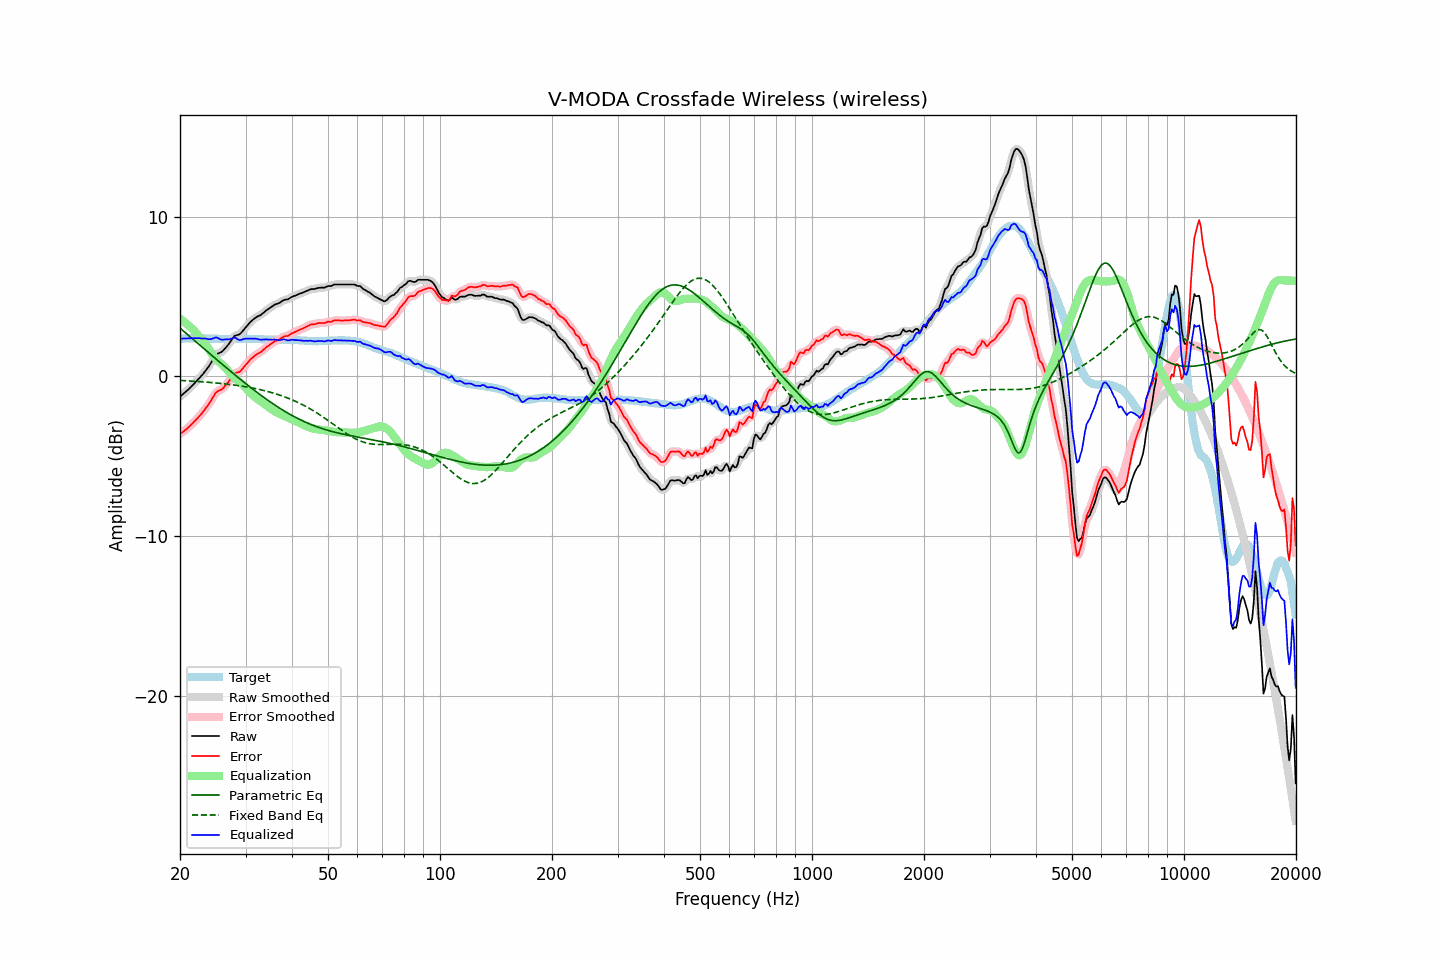

Source data for this figure (header and first rows):
frequency, raw, error, smoothed, error_smoothed, equalization, parametric_eq, fixed_band_eq, equalized_raw, equalized_smoothed, target
20.00, -1.27, -3.62, -1.26, -3.62, 3.62, 3.03, -0.25, 2.35, 2.35, 2.35
20.20, -1.18, -3.54, -1.18, -3.54, 3.54, 2.94, -0.26, 2.37, 2.36, 2.36
20.40, -1.10, -3.47, -1.10, -3.47, 3.47, 2.85, -0.26, 2.37, 2.37, 2.37
20.61, -1.01, -3.38, -1.01, -3.39, 3.39, 2.77, -0.27, 2.38, 2.38, 2.37
20.81, -0.93, -3.31, -0.93, -3.31, 3.30, 2.68, -0.27, 2.38, 2.38, 2.38
21.02, -0.84, -3.22, -0.83, -3.22, 3.22, 2.59, -0.28, 2.38, 2.38, 2.38
21.23, -0.74, -3.13, -0.74, -3.13, 3.12, 2.51, -0.29, 2.39, 2.39, 2.39
21.44, -0.64, -3.03, -0.64, -3.03, 3.03, 2.42, -0.29, 2.39, 2.39, 2.39
21.66, -0.54, -2.93, -0.54, -2.93, 2.93, 2.33, -0.30, 2.39, 2.39, 2.39
21.87, -0.44, -2.83, -0.43, -2.83, 2.83, 2.25, -0.30, 2.39, 2.40, 2.39
22.09, -0.33, -2.73, -0.33, -2.72, 2.72, 2.16, -0.31, 2.40, 2.40, 2.40
22.31, -0.22, -2.61, -0.22, -2.61, 2.61, 2.07, -0.32, 2.40, 2.39, 2.40
22.54, -0.11, -2.50, -0.11, -2.50, 2.50, 1.98, -0.33, 2.39, 2.39, 2.39
22.76, 0.00, -2.37, 0.00, -2.38, 2.38, 1.90, -0.33, 2.39, 2.38, 2.38
22.99, 0.11, -2.27, 0.12, -2.26, 2.26, 1.81, -0.34, 2.37, 2.38, 2.38
23.22, 0.24, -2.13, 0.24, -2.13, 2.13, 1.73, -0.35, 2.38, 2.37, 2.38
23.45, 0.37, -1.99, 0.37, -2.00, 1.99, 1.64, -0.36, 2.37, 2.36, 2.37
23.69, 0.50, -1.87, 0.50, -1.87, 1.85, 1.55, -0.36, 2.35, 2.35, 2.37
23.92, 0.63, -1.73, 0.64, -1.72, 1.69, 1.47, -0.37, 2.33, 2.33, 2.37
24.16, 0.79, -1.57, 0.79, -1.57, 1.54, 1.38, -0.38, 2.33, 2.33, 2.36
24.40, 0.96, -1.40, 0.97, -1.40, 1.39, 1.29, -0.39, 2.36, 2.36, 2.36
24.65, 1.13, -1.23, 1.14, -1.22, 1.26, 1.21, -0.40, 2.39, 2.40, 2.36
24.89, 1.30, -1.06, 1.29, -1.08, 1.14, 1.12, -0.41, 2.44, 2.42, 2.36
25.14, 1.40, -0.96, 1.39, -0.97, 1.03, 1.04, -0.42, 2.43, 2.42, 2.36
25.39, 1.45, -0.90, 1.45, -0.90, 0.93, 0.95, -0.43, 2.38, 2.38, 2.35
25.65, 1.49, -0.86, 1.50, -0.86, 0.84, 0.87, -0.44, 2.33, 2.34, 2.35
25.91, 1.54, -0.81, 1.55, -0.80, 0.76, 0.78, -0.45, 2.30, 2.31, 2.35
26.16, 1.63, -0.72, 1.64, -0.71, 0.67, 0.70, -0.46, 2.30, 2.31, 2.35
26.43, 1.75, -0.60, 1.74, -0.60, 0.57, 0.61, -0.47, 2.32, 2.31, 2.35
26.69, 1.87, -0.48, 1.86, -0.48, 0.46, 0.53, -0.48, 2.33, 2.32, 2.35
26.96, 1.98, -0.37, 1.99, -0.36, 0.34, 0.44, -0.49, 2.32, 2.33, 2.35
27.23, 2.12, -0.23, 2.13, -0.22, 0.21, 0.36, -0.51, 2.33, 2.34, 2.35
27.50, 2.27, -0.07, 2.28, -0.07, 0.10, 0.27, -0.52, 2.37, 2.37, 2.35
27.77, 2.41, 0.07, 2.41, 0.07, -0.01, 0.19, -0.53, 2.41, 2.41, 2.34
28.05, 2.54, 0.20, 2.52, 0.17, -0.10, 0.11, -0.55, 2.44, 2.41, 2.34
28.33, 2.57, 0.23, 2.57, 0.23, -0.19, 0.03, -0.56, 2.38, 2.38, 2.34
28.62, 2.60, 0.26, 2.61, 0.26, -0.27, -0.06, -0.57, 2.33, 2.33, 2.34
28.90, 2.63, 0.28, 2.65, 0.30, -0.35, -0.14, -0.59, 2.28, 2.29, 2.35
29.19, 2.72, 0.37, 2.73, 0.38, -0.44, -0.22, -0.60, 2.29, 2.29, 2.35
29.48, 2.84, 0.49, 2.84, 0.49, -0.52, -0.30, -0.62, 2.32, 2.32, 2.35
29.78, 2.97, 0.61, 2.96, 0.61, -0.62, -0.38, -0.64, 2.35, 2.35, 2.36
30.08, 3.09, 0.73, 3.09, 0.73, -0.72, -0.46, -0.65, 2.37, 2.37, 2.36
30.38, 3.20, 0.85, 3.21, 0.85, -0.84, -0.54, -0.67, 2.36, 2.37, 2.36
30.68, 3.32, 0.97, 3.32, 0.97, -0.95, -0.62, -0.69, 2.37, 2.37, 2.35
30.99, 3.43, 1.08, 3.43, 1.07, -1.06, -0.70, -0.71, 2.37, 2.37, 2.35
31.30, 3.52, 1.17, 3.52, 1.17, -1.16, -0.78, -0.73, 2.37, 2.37, 2.35
31.61, 3.60, 1.25, 3.61, 1.26, -1.24, -0.86, -0.75, 2.36, 2.36, 2.35
31.93, 3.68, 1.33, 3.68, 1.33, -1.32, -0.93, -0.77, 2.36, 2.36, 2.35
32.24, 3.74, 1.41, 3.74, 1.40, -1.39, -1.01, -0.79, 2.35, 2.34, 2.34
32.57, 3.79, 1.46, 3.79, 1.45, -1.47, -1.08, -0.81, 2.32, 2.32, 2.34
32.89, 3.83, 1.50, 3.84, 1.51, -1.54, -1.16, -0.83, 2.29, 2.31, 2.33
33.22, 3.91, 1.59, 3.91, 1.59, -1.61, -1.23, -0.86, 2.30, 2.30, 2.32
33.55, 3.99, 1.67, 3.99, 1.68, -1.68, -1.31, -0.88, 2.31, 2.31, 2.32
33.89, 4.08, 1.77, 4.08, 1.77, -1.76, -1.38, -0.91, 2.32, 2.32, 2.31
34.23, 4.16, 1.86, 4.16, 1.85, -1.84, -1.45, -0.93, 2.32, 2.32, 2.31
34.57, 4.22, 1.92, 4.23, 1.92, -1.92, -1.52, -0.96, 2.30, 2.31, 2.30
34.92, 4.29, 1.99, 4.29, 1.99, -1.99, -1.59, -0.99, 2.30, 2.30, 2.30
35.27, 4.36, 2.06, 4.36, 2.06, -2.06, -1.66, -1.02, 2.30, 2.30, 2.30
35.62, 4.43, 2.13, 4.43, 2.14, -2.13, -1.73, -1.05, 2.31, 2.31, 2.30
35.97, 4.50, 2.21, 4.49, 2.20, -2.19, -1.80, -1.08, 2.32, 2.30, 2.30
... 635 more rows
